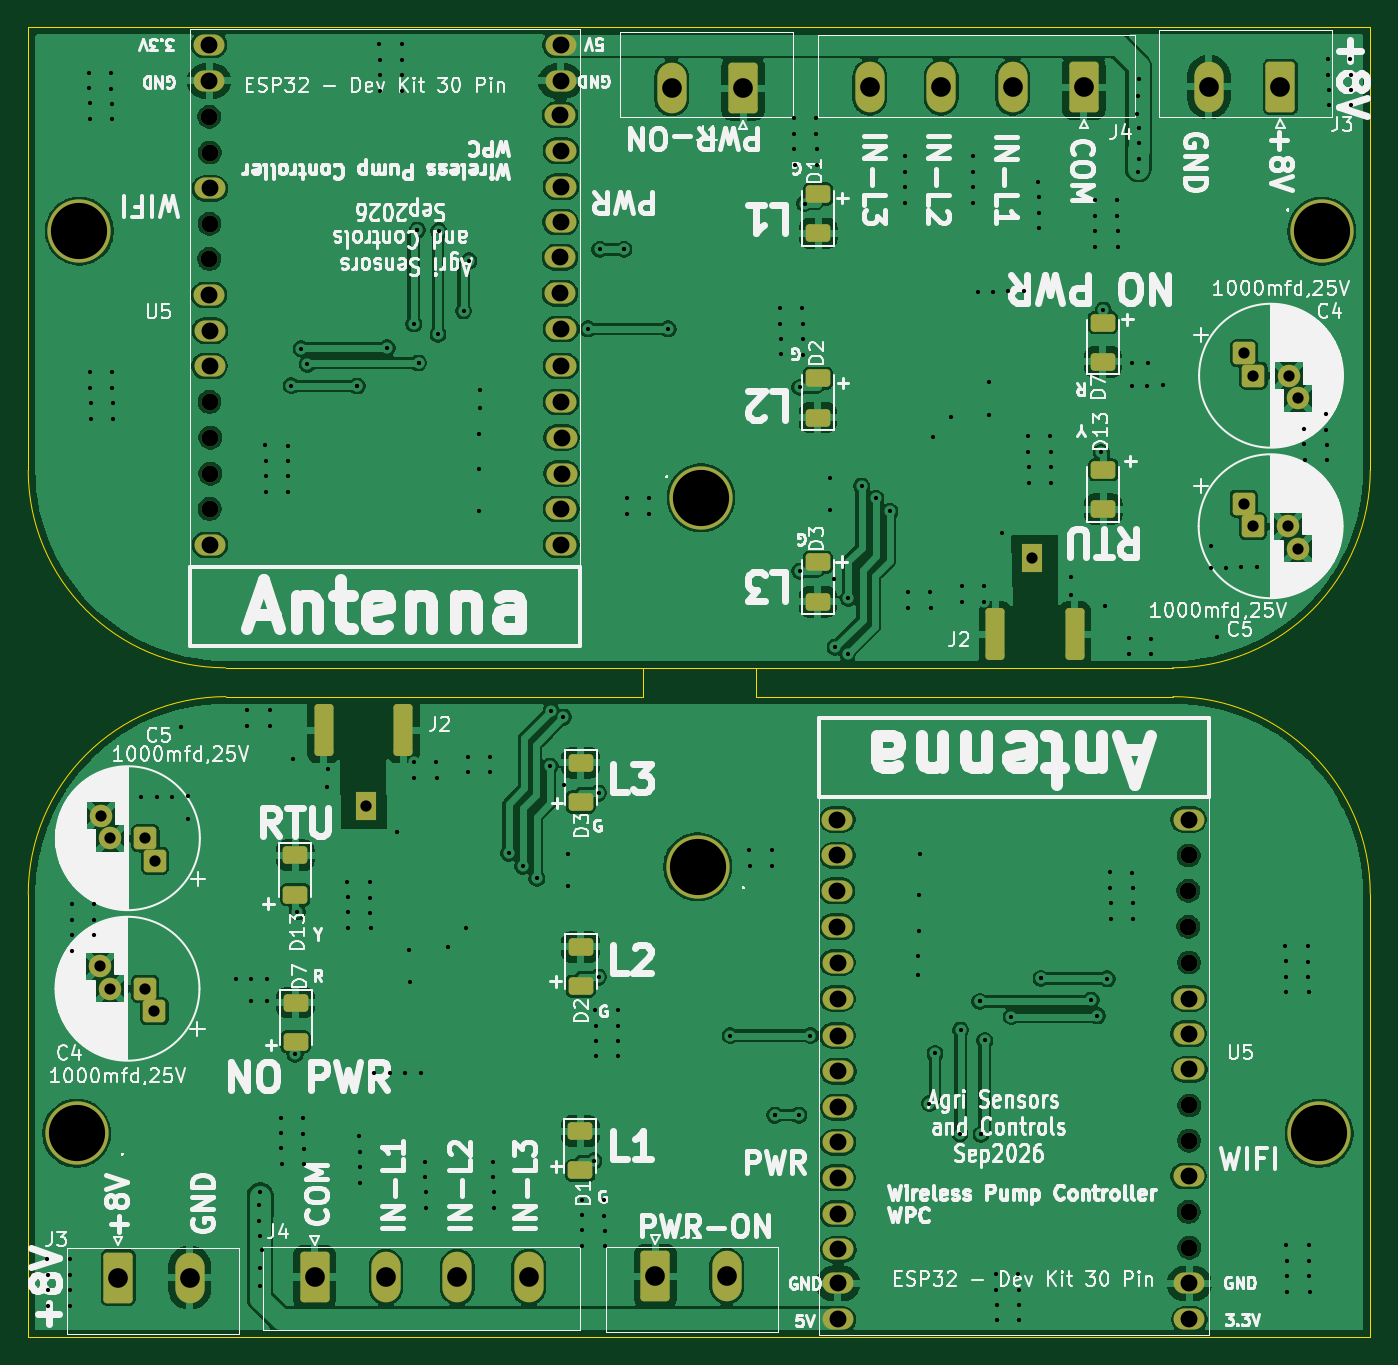
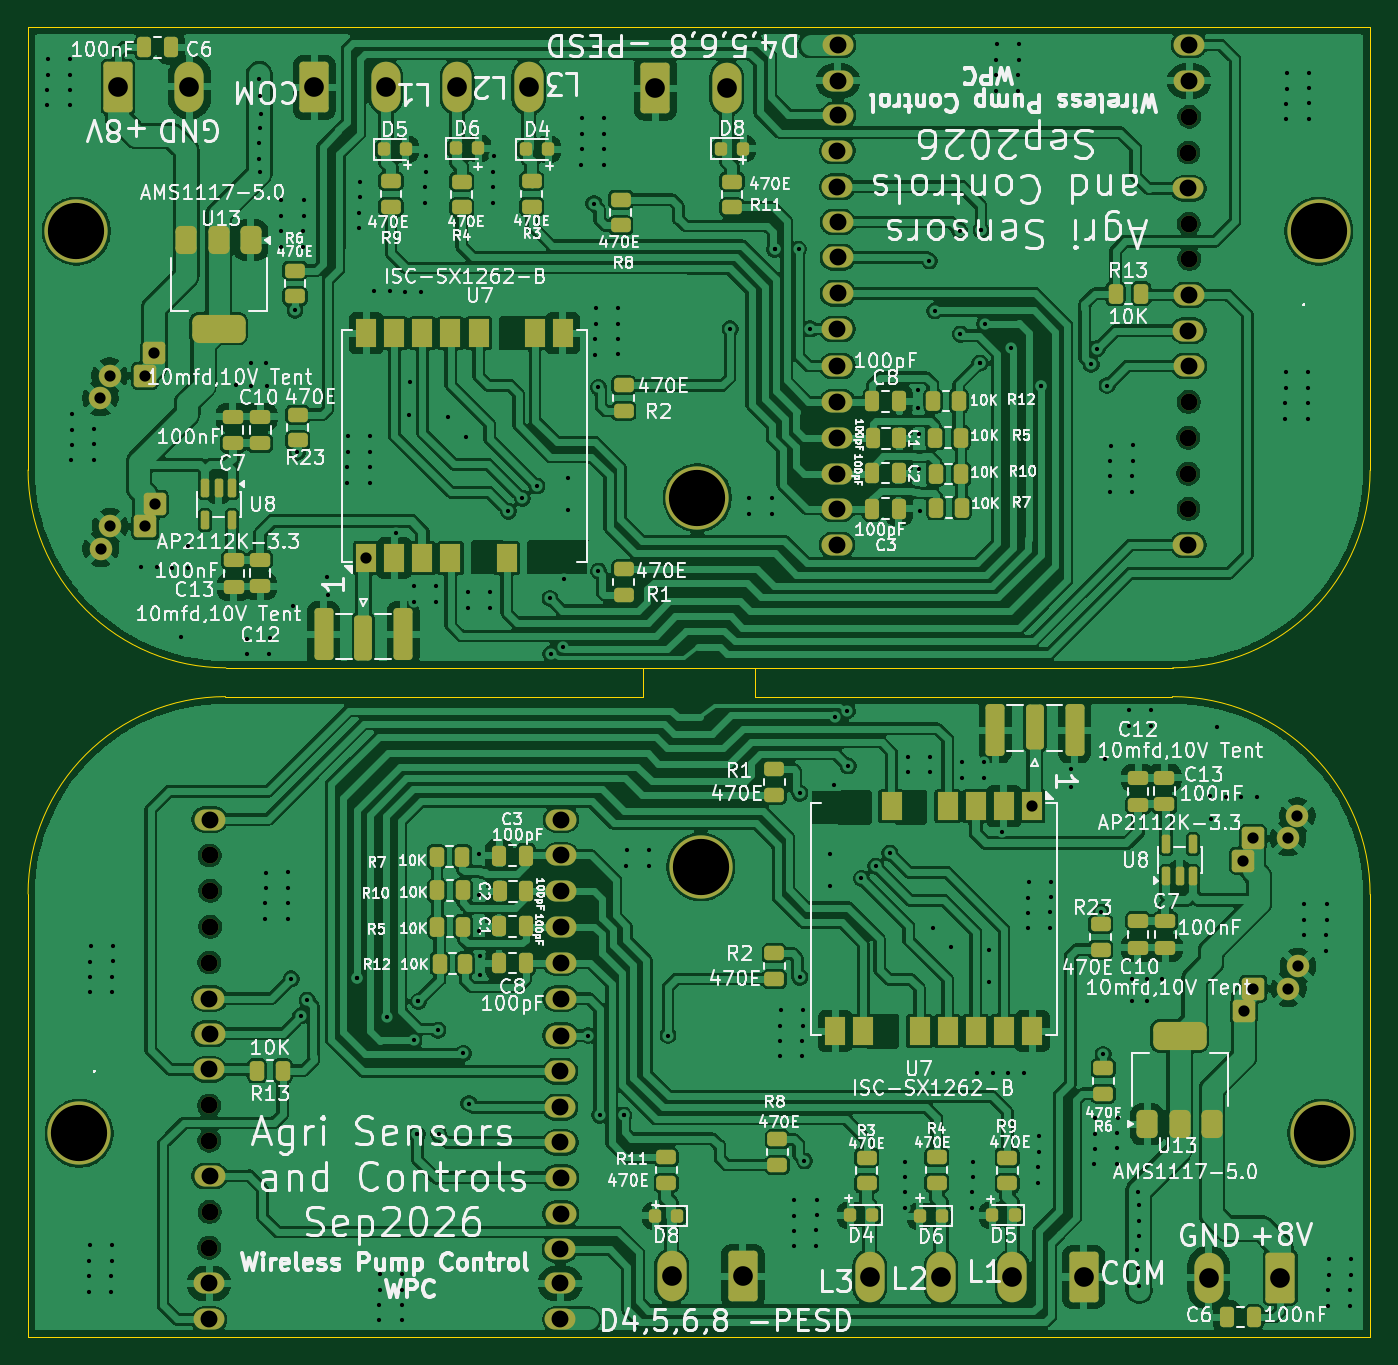
Circuit board: 10 layer files. Board 95.5 x 93.2 mm.
- bottom_copper: WPC-panel2x-B_Cu.gbl (455411 bytes)
- bottom_mask: WPC-panel2x-B_Mask.gbs (11726 bytes)
- paste: WPC-panel2x-B_Paste.gbp (7672 bytes)
- bottom_silk: WPC-panel2x-B_Silkscreen.gbo (303206 bytes)
- outline: WPC-panel2x-Edge_Cuts.gm1 (1441 bytes)
- top_copper: WPC-panel2x-F_Cu.gtl (256416 bytes)
- top_mask: WPC-panel2x-F_Mask.gts (5763 bytes)
- paste: WPC-panel2x-F_Paste.gtp (1897 bytes)
- top_silk: WPC-panel2x-F_Silkscreen.gto (221596 bytes)
- drill: WPC-panel2x.drl (7862 bytes)

=== bottom_copper: WPC-panel2x-B_Cu.gbl (455411 bytes, source omitted) ===
=== bottom_mask: WPC-panel2x-B_Mask.gbs (11726 bytes, source omitted) ===
=== paste: WPC-panel2x-B_Paste.gbp (7672 bytes, source omitted) ===
=== bottom_silk: WPC-panel2x-B_Silkscreen.gbo (303206 bytes, source omitted) ===
=== outline: WPC-panel2x-Edge_Cuts.gm1 ===
%TF.GenerationSoftware,KiCad,Pcbnew,9.0.7*%
%TF.CreationDate,2026-09-09T18:33:06+05:30*%
%TF.ProjectId,WPC-panel2x,5750432d-7061-46e6-956c-32782e6b6963,rev?*%
%TF.SameCoordinates,Original*%
%TF.FileFunction,Profile,NP*%
%FSLAX46Y46*%
G04 Gerber Fmt 4.6, Leading zero omitted, Abs format (unit mm)*
G04 Created by KiCad (PCBNEW 9.0.7) date 2026-09-09 18:33:06*
%MOMM*%
%LPD*%
G01*
G04 APERTURE LIST*
%TA.AperFunction,Profile*%
%ADD10C,0.050000*%
%TD*%
G04 APERTURE END LIST*
D10*
X212795000Y-25351858D02*
X212795000Y-27401859D01*
X256523141Y-72965000D02*
X161038575Y-72965000D01*
X256523141Y-11280433D02*
X256523141Y20211283D01*
X175081716Y-25351858D02*
X204795000Y-25351858D01*
X161038575Y-41473284D02*
X161038575Y-72965000D01*
X204795000Y-27401859D02*
X204795000Y-25351858D01*
X161038575Y-41473284D02*
G75*
G02*
X175110000Y-27401875I14071425J-16D01*
G01*
X161038575Y20211283D02*
X256523141Y20211283D01*
X256523141Y-11280433D02*
G75*
G02*
X242451716Y-25351851I-14071421J3D01*
G01*
X212795000Y-27401859D02*
X242480000Y-27401859D01*
X161038575Y-11308717D02*
X161038575Y20211283D01*
X175081713Y-25351858D02*
G75*
G02*
X161038542Y-11308717I-13J14043158D01*
G01*
X212795000Y-25351858D02*
X242451716Y-25351858D01*
X256523141Y-41445000D02*
X256523141Y-72965000D01*
X204795000Y-25351858D02*
X212795000Y-25351858D01*
X242480003Y-27401859D02*
G75*
G02*
X256523141Y-41445000I-3J-14043141D01*
G01*
X175110000Y-27401859D02*
X204795000Y-27401859D01*
M02*

=== top_copper: WPC-panel2x-F_Cu.gtl (256416 bytes, source omitted) ===
=== top_mask: WPC-panel2x-F_Mask.gts ===
%TF.GenerationSoftware,KiCad,Pcbnew,9.0.7*%
%TF.CreationDate,2026-09-09T18:33:06+05:30*%
%TF.ProjectId,WPC-panel2x,5750432d-7061-46e6-956c-32782e6b6963,rev?*%
%TF.SameCoordinates,Original*%
%TF.FileFunction,Soldermask,Top*%
%TF.FilePolarity,Negative*%
%FSLAX46Y46*%
G04 Gerber Fmt 4.6, Leading zero omitted, Abs format (unit mm)*
G04 Created by KiCad (PCBNEW 9.0.7) date 2026-09-09 18:33:06*
%MOMM*%
%LPD*%
G01*
G04 APERTURE LIST*
G04 Aperture macros list*
%AMRoundRect*
0 Rectangle with rounded corners*
0 $1 Rounding radius*
0 $2 $3 $4 $5 $6 $7 $8 $9 X,Y pos of 4 corners*
0 Add a 4 corners polygon primitive as box body*
4,1,4,$2,$3,$4,$5,$6,$7,$8,$9,$2,$3,0*
0 Add four circle primitives for the rounded corners*
1,1,$1+$1,$2,$3*
1,1,$1+$1,$4,$5*
1,1,$1+$1,$6,$7*
1,1,$1+$1,$8,$9*
0 Add four rect primitives between the rounded corners*
20,1,$1+$1,$2,$3,$4,$5,0*
20,1,$1+$1,$4,$5,$6,$7,0*
20,1,$1+$1,$6,$7,$8,$9,0*
20,1,$1+$1,$8,$9,$2,$3,0*%
G04 Aperture macros list end*
%ADD10RoundRect,0.249999X-0.790001X-1.550001X0.790001X-1.550001X0.790001X1.550001X-0.790001X1.550001X0*%
%ADD11O,2.080000X3.600000*%
%ADD12RoundRect,0.249999X0.790001X1.550001X-0.790001X1.550001X-0.790001X-1.550001X0.790001X-1.550001X0*%
%ADD13RoundRect,0.250000X-0.625000X0.375000X-0.625000X-0.375000X0.625000X-0.375000X0.625000X0.375000X0*%
%ADD14C,1.200000*%
%ADD15O,2.200000X1.500000*%
%ADD16RoundRect,0.250000X-0.550000X-0.550000X0.550000X-0.550000X0.550000X0.550000X-0.550000X0.550000X0*%
%ADD17C,1.600000*%
%ADD18C,4.500000*%
%ADD19RoundRect,0.250000X0.625000X-0.375000X0.625000X0.375000X-0.625000X0.375000X-0.625000X-0.375000X0*%
%ADD20RoundRect,0.250000X0.550000X0.550000X-0.550000X0.550000X-0.550000X-0.550000X0.550000X-0.550000X0*%
%ADD21RoundRect,0.250000X0.425000X1.600000X-0.425000X1.600000X-0.425000X-1.600000X0.425000X-1.600000X0*%
%ADD22R,1.500000X2.000000*%
%ADD23RoundRect,0.250000X-0.425000X-1.600000X0.425000X-1.600000X0.425000X1.600000X-0.425000X1.600000X0*%
G04 APERTURE END LIST*
D10*
%TO.C,J4*%
X181410000Y-68695000D03*
D11*
X186490000Y-68695000D03*
X191570000Y-68695000D03*
X196650000Y-68695000D03*
%TD*%
D12*
%TO.C,J3*%
X250121716Y15981283D03*
D11*
X245041716Y15981283D03*
%TD*%
D12*
%TO.C,J4*%
X236151716Y15941283D03*
D11*
X231071716Y15941283D03*
X225991716Y15941283D03*
X220911716Y15941283D03*
%TD*%
D13*
%TO.C,D1*%
X200320000Y-58315000D03*
X200320000Y-61115000D03*
%TD*%
D14*
%TO.C,U5*%
X173986713Y-11533717D03*
X173986713Y-8973717D03*
X173961713Y-14048717D03*
X173961713Y11311283D03*
X173936713Y-6433717D03*
X173936713Y6236283D03*
X173911713Y3736283D03*
X173911713Y13851283D03*
D15*
X173911713Y18961283D03*
X173911713Y16401283D03*
X173961713Y8751283D03*
X173911713Y1176283D03*
X173961713Y-1363717D03*
X173936713Y-3873717D03*
X173961713Y-16608717D03*
X198961713Y-16608717D03*
X198961713Y-14048717D03*
X198986713Y-11533717D03*
X198986713Y-8973717D03*
X198936713Y-6433717D03*
X198936713Y-3873717D03*
X198936713Y-1238717D03*
X198886713Y1301283D03*
X198886713Y3861283D03*
X198911713Y6361283D03*
X198936713Y8876283D03*
X198936713Y11436283D03*
X198886713Y13976283D03*
X198911713Y16401283D03*
X198911713Y18961283D03*
%TD*%
D16*
%TO.C,C4*%
X247540779Y-2968717D03*
X248211716Y-4568717D03*
D17*
X250711716Y-4568717D03*
X251382653Y-6168717D03*
%TD*%
D18*
%TO.C,.*%
X164480000Y-58475000D03*
%TD*%
%TO.C,.*%
X253081716Y5721283D03*
%TD*%
D13*
%TO.C,D2*%
X200340000Y-45205000D03*
X200340000Y-48005000D03*
%TD*%
D18*
%TO.C,.*%
X208901716Y-13248717D03*
%TD*%
D19*
%TO.C,D13*%
X237521716Y-14068717D03*
X237521716Y-11268717D03*
%TD*%
D14*
%TO.C,U5*%
X243575003Y-41220000D03*
X243575003Y-43780000D03*
X243600003Y-38705000D03*
X243600003Y-64065000D03*
X243625003Y-46320000D03*
X243625003Y-58990000D03*
X243650003Y-56490000D03*
X243650003Y-66605000D03*
D15*
X243650003Y-71715000D03*
X243650003Y-69155000D03*
X243600003Y-61505000D03*
X243650003Y-53930000D03*
X243600003Y-51390000D03*
X243625003Y-48880000D03*
X243600003Y-36145000D03*
X218600003Y-36145000D03*
X218600003Y-38705000D03*
X218575003Y-41220000D03*
X218575003Y-43780000D03*
X218625003Y-46320000D03*
X218625003Y-48880000D03*
X218625003Y-51515000D03*
X218675003Y-54055000D03*
X218675003Y-56615000D03*
X218650003Y-59115000D03*
X218625003Y-61630000D03*
X218625003Y-64190000D03*
X218675003Y-66730000D03*
X218650003Y-69155000D03*
X218650003Y-71715000D03*
%TD*%
D13*
%TO.C,D13*%
X180040000Y-38685000D03*
X180040000Y-41485000D03*
%TD*%
%TO.C,D7*%
X180060000Y-49165000D03*
X180060000Y-51965000D03*
%TD*%
D16*
%TO.C,C5*%
X247511716Y-13678717D03*
X248182653Y-15278717D03*
D17*
X250682653Y-15278717D03*
X251353590Y-16878717D03*
%TD*%
D12*
%TO.C,J1*%
X211896716Y15881283D03*
D11*
X206816716Y15881283D03*
%TD*%
D20*
%TO.C,C5*%
X170050000Y-39075000D03*
X169379063Y-37475000D03*
D17*
X166879063Y-37475000D03*
X166208126Y-35875000D03*
%TD*%
D19*
%TO.C,D1*%
X217241716Y5561283D03*
X217241716Y8361283D03*
%TD*%
%TO.C,D7*%
X237501716Y-3588717D03*
X237501716Y-788717D03*
%TD*%
%TO.C,D2*%
X217221716Y-7548717D03*
X217221716Y-4748717D03*
%TD*%
D10*
%TO.C,J3*%
X167440000Y-68735000D03*
D11*
X172520000Y-68735000D03*
%TD*%
D10*
%TO.C,J1*%
X205665000Y-68635000D03*
D11*
X210745000Y-68635000D03*
%TD*%
D19*
%TO.C,D3*%
X217221716Y-20648717D03*
X217221716Y-17848717D03*
%TD*%
D18*
%TO.C,.*%
X208660000Y-39505000D03*
%TD*%
D13*
%TO.C,D3*%
X200340000Y-32105000D03*
X200340000Y-34905000D03*
%TD*%
D20*
%TO.C,C4*%
X170020937Y-49785000D03*
X169350000Y-48185000D03*
D17*
X166850000Y-48185000D03*
X166179063Y-46585000D03*
%TD*%
D21*
%TO.C,J2*%
X235496713Y-22948717D03*
X229846713Y-22948717D03*
%TD*%
D22*
%TO.C,U7*%
X185090000Y-35205000D03*
%TD*%
D18*
%TO.C,.*%
X164681716Y5721283D03*
%TD*%
%TO.C,.*%
X252880000Y-58475000D03*
%TD*%
D23*
%TO.C,J2*%
X182065003Y-29805000D03*
X187715003Y-29805000D03*
%TD*%
D22*
%TO.C,U7*%
X232471716Y-17548717D03*
%TD*%
M02*

=== paste: WPC-panel2x-F_Paste.gtp (1897 bytes, source withheld) ===
=== top_silk: WPC-panel2x-F_Silkscreen.gto (221596 bytes, source omitted) ===
=== drill: WPC-panel2x.drl (7862 bytes, source omitted) ===
